Dataset: Fine-grained-weed-recognition (GitHub, IPCLab-NEAU/Fine-grained-weed-recognition). Classes: abutilon, amaranthus, chenopodium, cirsium, cyperus, descurainia, maize, portulaca.

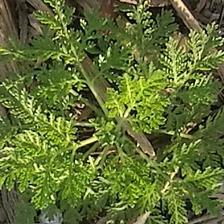
Label: descurainia

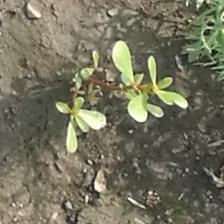
Label: portulaca

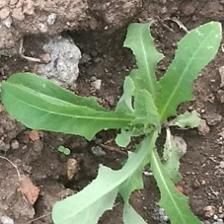
Label: cirsium

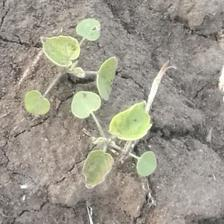
Label: abutilon

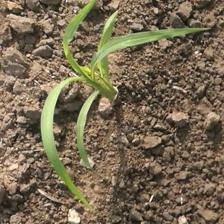
Label: cyperus

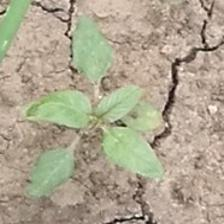
Label: amaranthus
